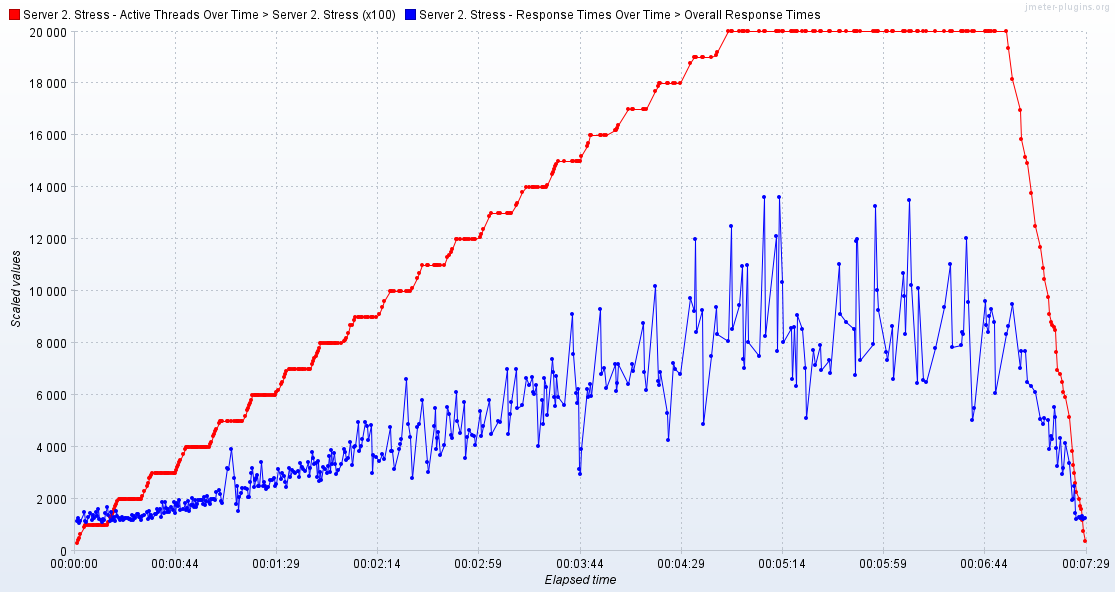

The data file committed next to this chart (first rows):
Elapsed time; Server 2. Stress - Active Threads Over T…; Server 2. Stress - Response Times Over T…
18:24:59,0; 3.0; 1130
18:24:59,500; 4.0; 1239
18:25:00,0; 5.0; 1062
18:25:00,500; 6.5; 1135
18:25:02,0; 9.0; 1481
18:25:02,500; 10.0; 1124
18:25:03,0; 10.0; 1107
18:25:04,0; 10.0; 1280
18:25:05,0; 10.0; 1429
18:25:05,500; 10.0; 1158
18:25:06,0; 10.0; 1357
18:25:06,500; 10.0; 1250
18:25:07,500; 10.0; 1484
18:25:08,0; 10.0; 1320
18:25:08,500; 10.0; 1596
18:25:09,0; 10.0; 1199
18:25:09,500; 10.0; 1174
18:25:10,0; 10.0; 1117
18:25:10,500; 10.0; 1229
18:25:11,0; 10.0; 1168
18:25:11,500; 10.0; 1431
18:25:12,500; 10.0; 1688
18:25:13,0; 11.0; 1352
18:25:13,500; 13.0; 1127
18:25:14,0; 13.0; 1473
18:25:14,500; 14.0; 1159
18:25:15,0; 15.0; 1205
18:25:15,500; 16.0; 1277
18:25:16,0; 17.0; 1146
18:25:16,500; 18.0; 1524
18:25:17,0; 19.0; 1317
18:25:17,500; 20.0; 1251
18:25:18,0; 20.0; 1158
18:25:18,500; 20.0; 1196
18:25:19,0; 20.0; 1288
18:25:19,500; 20.0; 1164
18:25:20,0; 20.0; 1229
18:25:20,500; 20.0; 1246
18:25:21,0; 20.0; 1240
18:25:21,500; 20.0; 1234
18:25:22,0; 20.0; 1224
18:25:22,500; 20.0; 1226
18:25:23,0; 20.0; 1171
18:25:23,500; 20.0; 1366
18:25:24,0; 20.0; 1192
18:25:24,500; 20.0; 1329
18:25:25,0; 20.0; 1250
18:25:25,500; 20.0; 1412
18:25:26,0; 20.0; 1398
18:25:26,500; 20.0; 1308
18:25:27,0; 20.0; 1291
18:25:27,500; 20.0; 1181
18:25:28,0; 21.0; 1326
18:25:29,0; 23.0; 1366
18:25:30,0; 25.0; 1487
18:25:30,500; 26.0; 1211
18:25:31,0; 27.88; 1536
18:25:31,500; 28.17; 1300
18:25:32,0; 29.0; 1371
18:25:32,500; 30.0; 1243
... 377 more rows
